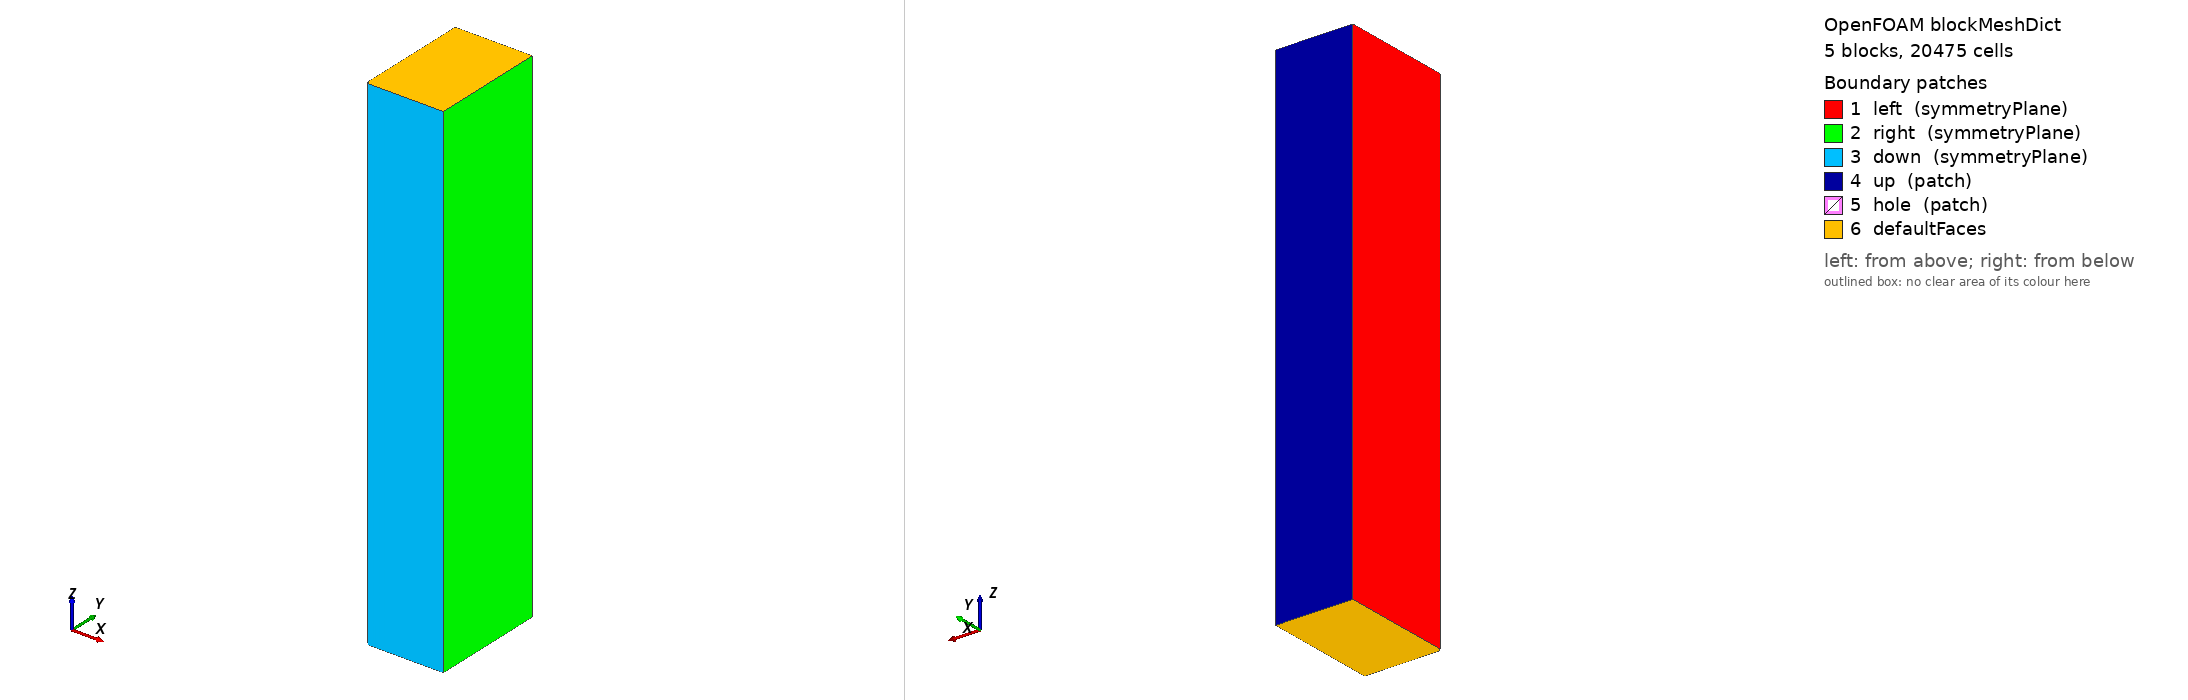

OpenFOAM case: the mesh blockMesh builds from blockMeshDict, 5 block(s), 20475 cells. Boundary patches (legend numbers): 1 left (symmetryPlane), 2 right (symmetryPlane), 3 down (symmetryPlane), 4 up (patch), 5 hole (patch), 6 defaultFaces. Left view from above one corner, right view from below the opposite corner. Boundary conditions: 0 field file(s) under 0/; 0 of 6 drawn patches have an entry in a shipped field file.

=== system/blockMeshDict ===
/*--------------------------------*- C++ -*----------------------------------*\
  =========                 |
  \\      /  F ield         | OpenFOAM: The Open Source CFD Toolbox
   \\    /   O peration     | Website:  https://openfoam.org
    \\  /    A nd           | Version:  13
     \\/     M anipulation  |
\*---------------------------------------------------------------------------*/
FoamFile
{
    format      ascii;
    class       dictionary;
    object      blockMeshDict;
}
// * * * * * * * * * * * * * * * * * * * * * * * * * * * * * * * * * * * * * //

convertToMeters 1;

vertices
(
    (0.002 0 0)
    (0.038 0 0)
    (0.076 0 0)
    (0.076 0.02687 0)
    (0.02687 0.02687 0)
    (0.00141421356237 0.00141421356237 0)
    (0.076 0.114 0)
    (0.02687 0.114 0)
    (0 0.114 0)
    (0 0.038 0)
    (0 0.002 0)
    (0.002 0 0.5)
    (0.038 0 0.5)
    (0.076 0 0.5)
    (0.076 0.02687 0.5)
    (0.02687 0.02687 0.5)
    (0.00141421356237 0.00141421356237 0.5)
    (0.076 0.114 0.5)
    (0.02687 0.114 0.5)
    (0 0.114 0.5)
    (0 0.038 0.5)
    (0 0.002 0.5)
);

blocks
(
    hex (5 4 9 10 16 15 20 21) (90 45 1) simpleGrading (5 1 1)
    hex (0 1 4 5 11 12 15 16) (90 45 1) simpleGrading (5 1 1)
    hex (1 2 3 4 12 13 14 15) (75 45 1) simpleGrading (1 1 1)
    hex (4 3 6 7 15 14 17 18) (75 75 1) simpleGrading (1 1 1)
    hex (9 4 7 8 20 15 18 19) (45 75 1) simpleGrading (1 1 1)
);

edges
(
    arc 0 5 (0.00184775906502 0.00076536686473 0)
    arc 5 10 (0.00076536686473 0.00184775906502 0)
    arc 1 4 (0.0351074 0.0145419 0)
    arc 4 9 (0.0145419 0.0351074 0)
    arc 11 16 (0.00184775906502 0.00076536686473 0.5)
    arc 16 21 (0.00076536686473 0.00184775906502 0.5)
    arc 12 15 (0.0351074 0.0145419 0.5)
    arc 15 20 (0.0145419 0.0351074 0.5)
);

defaultPatch
{
    type empty;
}

boundary
(
    left
    {
        type symmetryPlane;
        faces
        (
            (8 9 20 19)
            (9 10 21 20)
        );
    }
    right
    {
        type symmetryPlane;
        faces
        (
            (2 3 14 13)
            (3 6 17 14)
        );
    }
    down
    {
        type symmetryPlane;
        faces
        (
            (0 1 12 11)
            (1 2 13 12)
        );
    }
    up
    {
        type patch;
        faces
        (
            (7 8 19 18)
            (6 7 18 17)
        );
    }
    hole
    {
        type patch;
        faces
        (
            (10 5 16 21)
            (5 0 11 16)
        );
    }
);


// ************************************************************************* //


=== system/controlDict ===
/*--------------------------------*- C++ -*----------------------------------*\
  =========                 |
  \\      /  F ield         | OpenFOAM: The Open Source CFD Toolbox
   \\    /   O peration     | Website:  https://openfoam.org
    \\  /    A nd           | Version:  13
     \\/     M anipulation  |
\*---------------------------------------------------------------------------*/
FoamFile
{
    format      ascii;
    class       dictionary;
    location    "system";
    object      controlDict;
}
// * * * * * * * * * * * * * * * * * * * * * * * * * * * * * * * * * * * * * //

startFrom       startTime;

startTime       0;

stopAt          endTime;

endTime         0.02;

deltaT          2.5e-05;

writeControl    runTime;

writeInterval   0.001;

purgeWrite      0;

writeFormat     ascii;

writePrecision  12;

writeCompression off;

timeFormat      general;

timePrecision   6;

runTimeModifiable true;


functions
{
    benchmarkProbes
    {
        type                probes;
        libs                ("libsampling.so");
        executeControl      timeStep;
        executeInterval     1;
        writeControl        runTime;
        writeInterval       0.001;
        interpolationScheme cellPoint;
        fields              (phi);
        probeLocations
        (
            (0.001697056275 0.001697056275 0.25)
            (0.002121320344 0.002121320344 0.25)
            (0.002828427125 0.002828427125 0.25)
            (0.004242640687 0.004242640687 0.25)
            (0.007071067812 0.007071067812 0.25)
            (0.014142135624 0.014142135624 0.25)
            (0.028284271247 0.028284271247 0.25)
            (0.049497474683 0.049497474683 0.25)
            (0.00984807753 0.001736481777 0.25)
            (0.00906307787 0.004226182617 0.25)
            (0.004226182617 0.00906307787 0.25)
            (0.001736481777 0.00984807753 0.25)
        );
    }
}

// ************************************************************************* //


Also in the case, not shown: constant/polyMesh/points (numeric list).
